Dataset: split (GitHub, nielsschluesener/rock_paper_scissors). Classes: paper, rock, scissor.

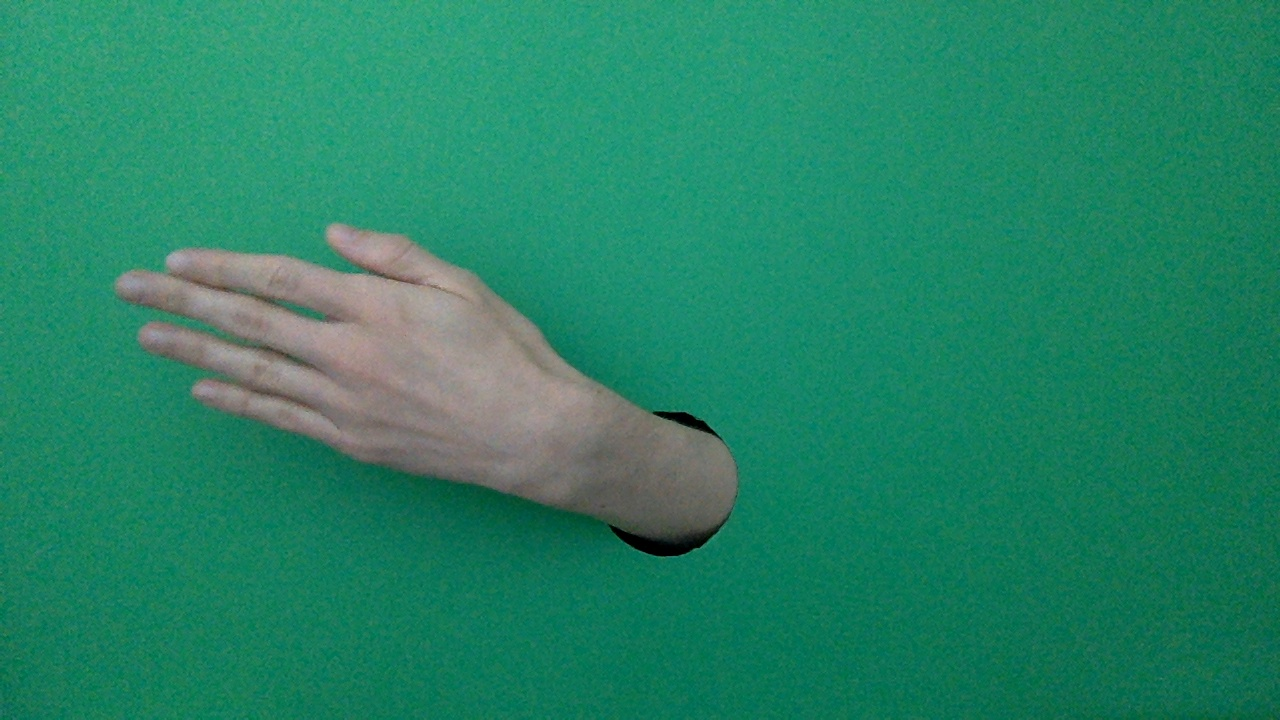
Label: paper

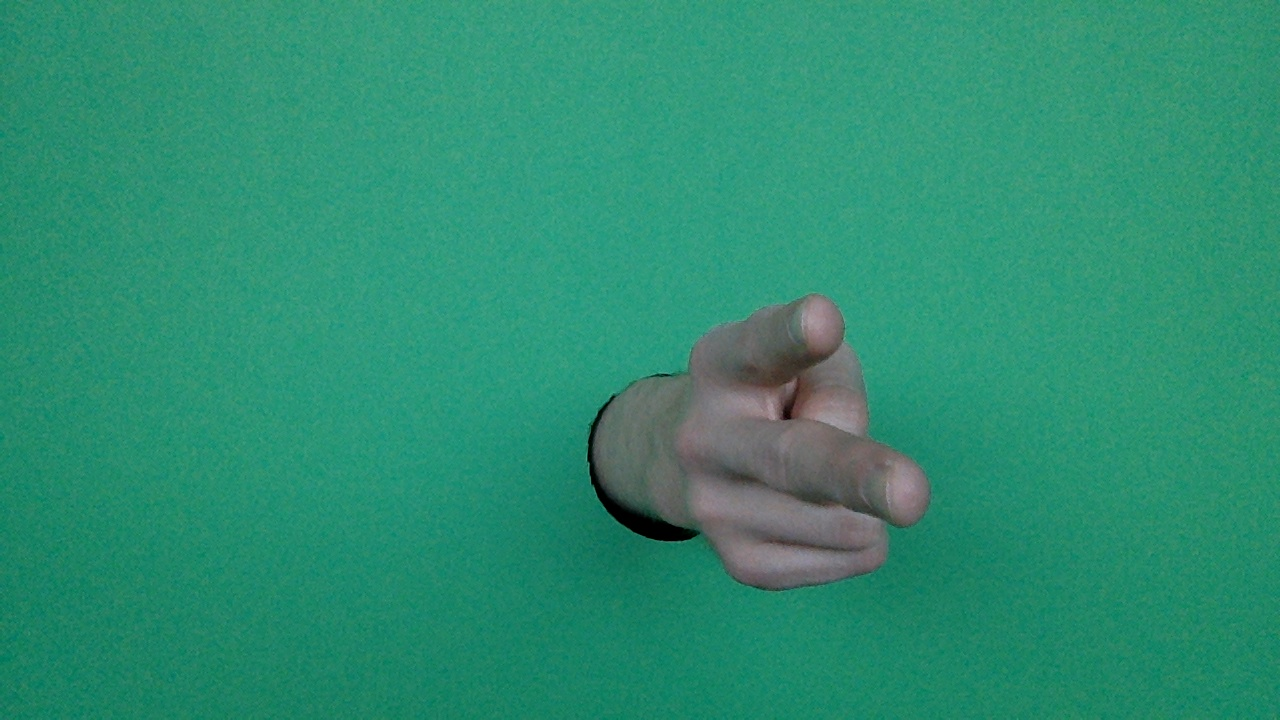
Label: scissor

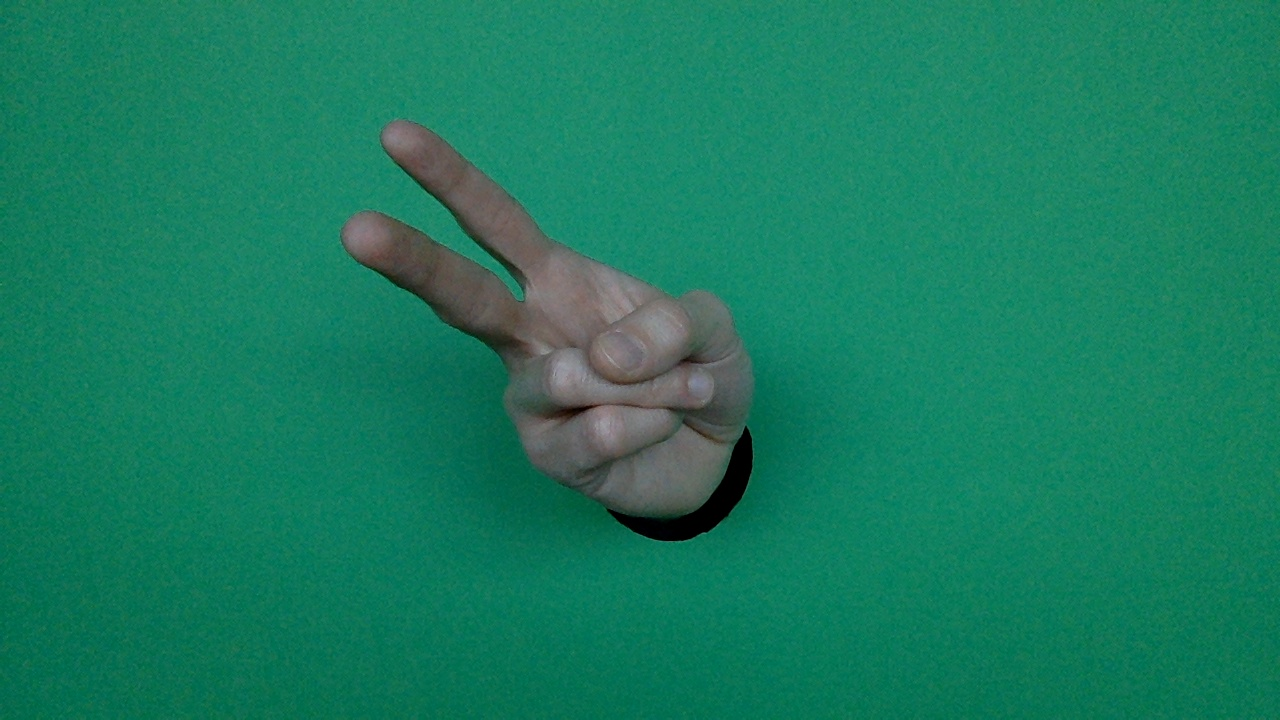
Label: scissor

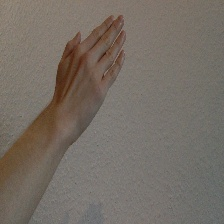
Label: paper

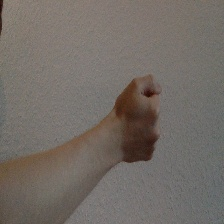
Label: rock

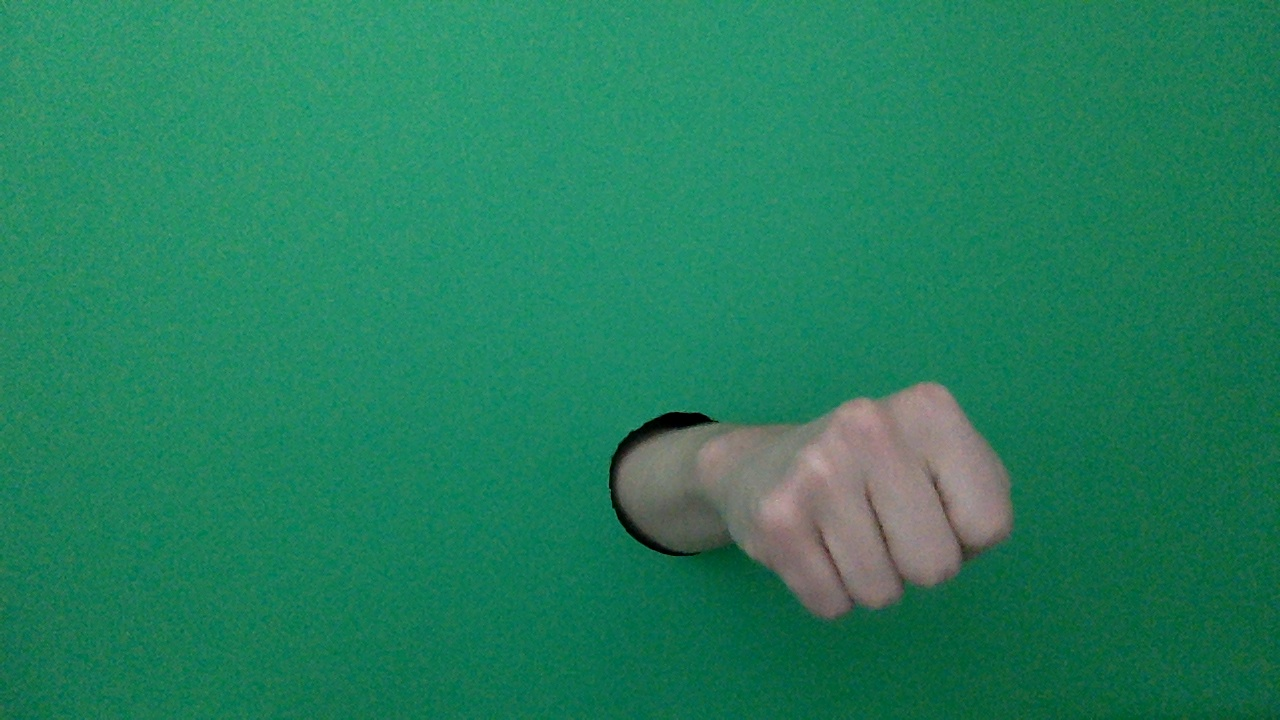
Label: rock
